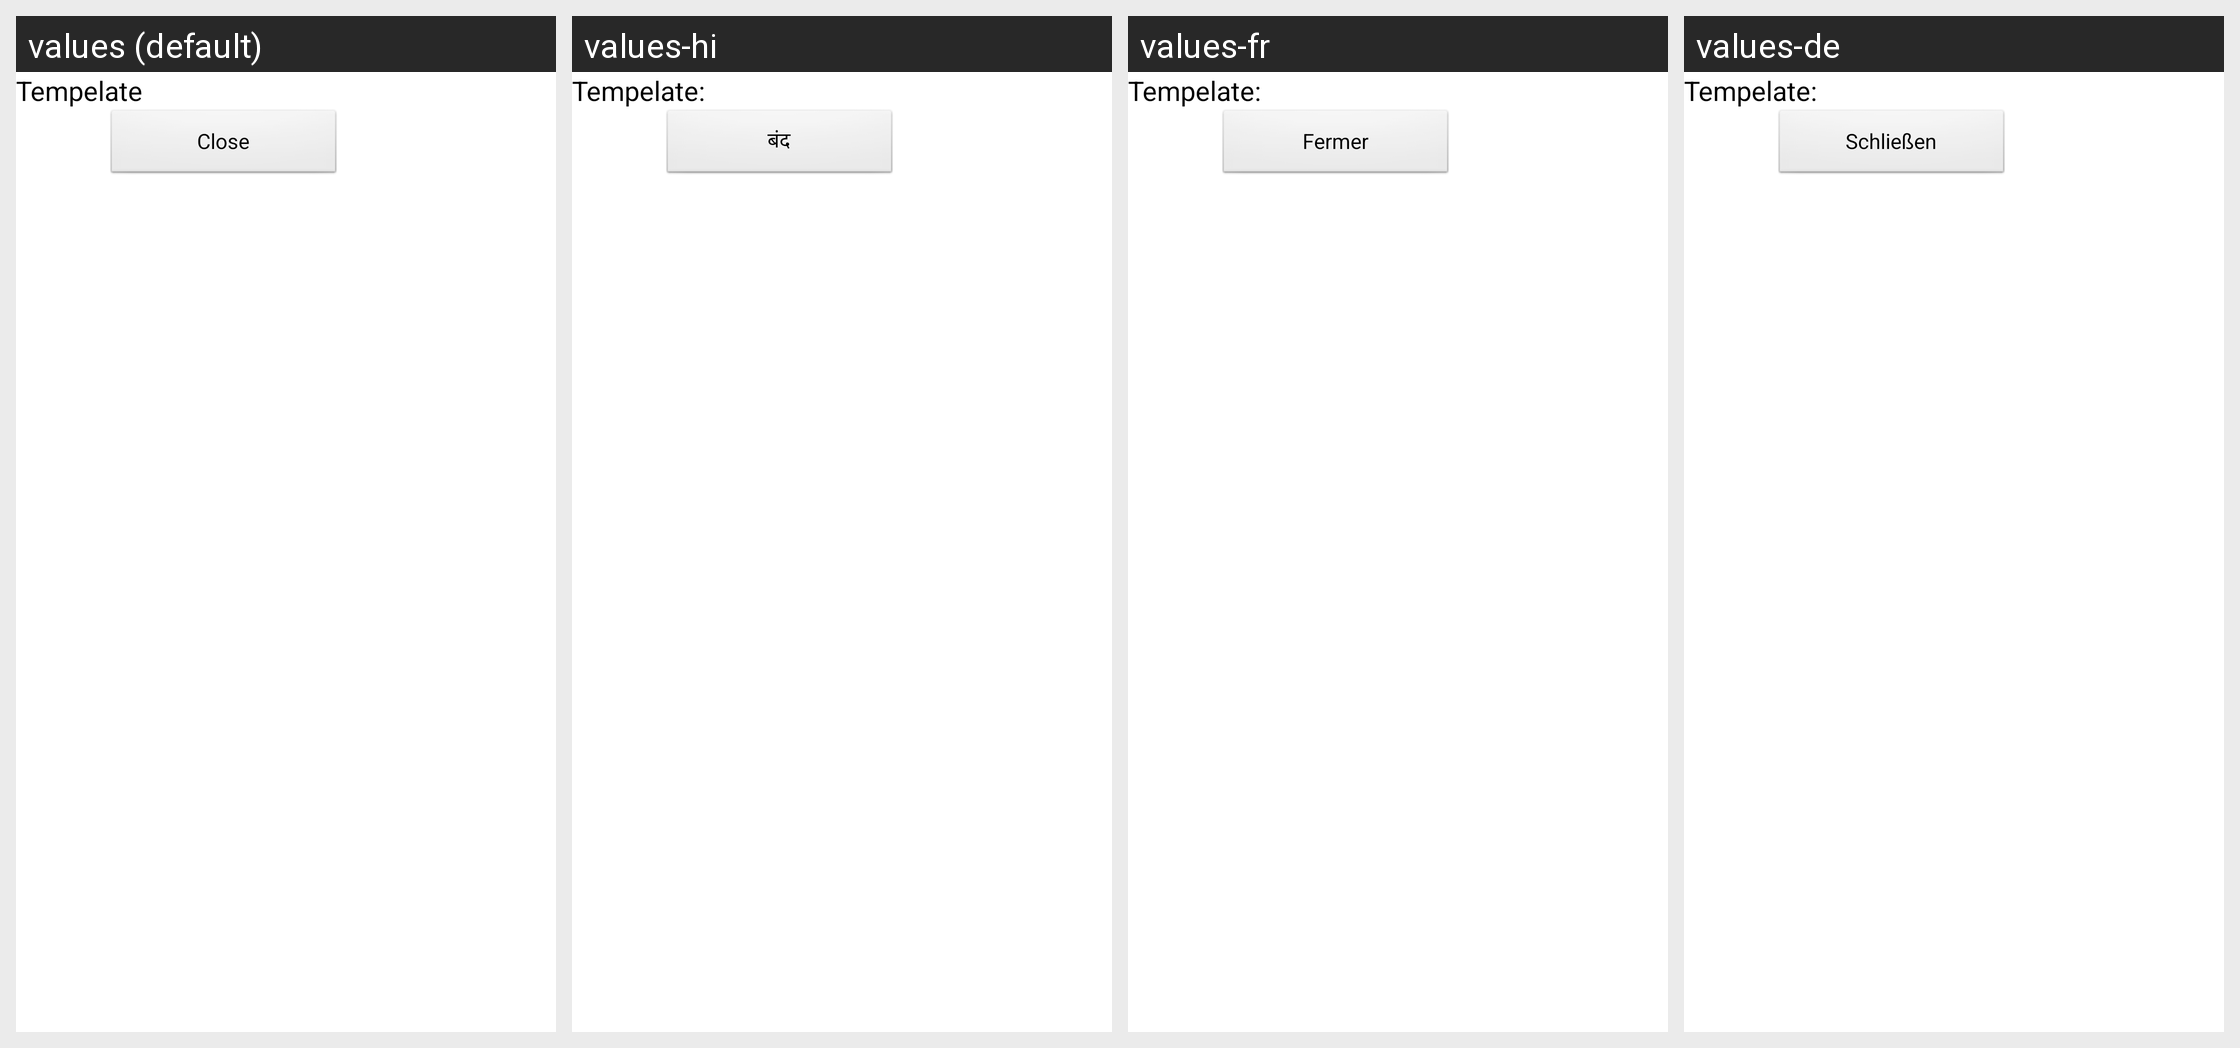

Here is an Android app screen in its default locale and in the app's own translations. Write out the translated-string differences for the strings that appear on this screen.
Android screen res/layout/more.xml rendered under 4 locales, left to right: values (default), values-hi, values-fr, values-de. Device: Nexus 5 (rendered at 1080×1920; each locale shown at half size, 540×960, under a caption strip naming it); theme AppTheme.
Other locales in the repository, not shown: values-fi, values-it, values-nl.
Strings drawn on this screen, with the default value and each locale's value (text and hints the layout hard-codes, and strings that could not be matched under every locale, appear in the picture but are not listed):

tempelate
  values: Tempelate
  values-hi: Tempelate:
  values-fr: Tempelate:
  values-de: Tempelate:

close
  values: Close
  values-hi: बंद
  values-fr: Fermer
  values-de: Schließen
